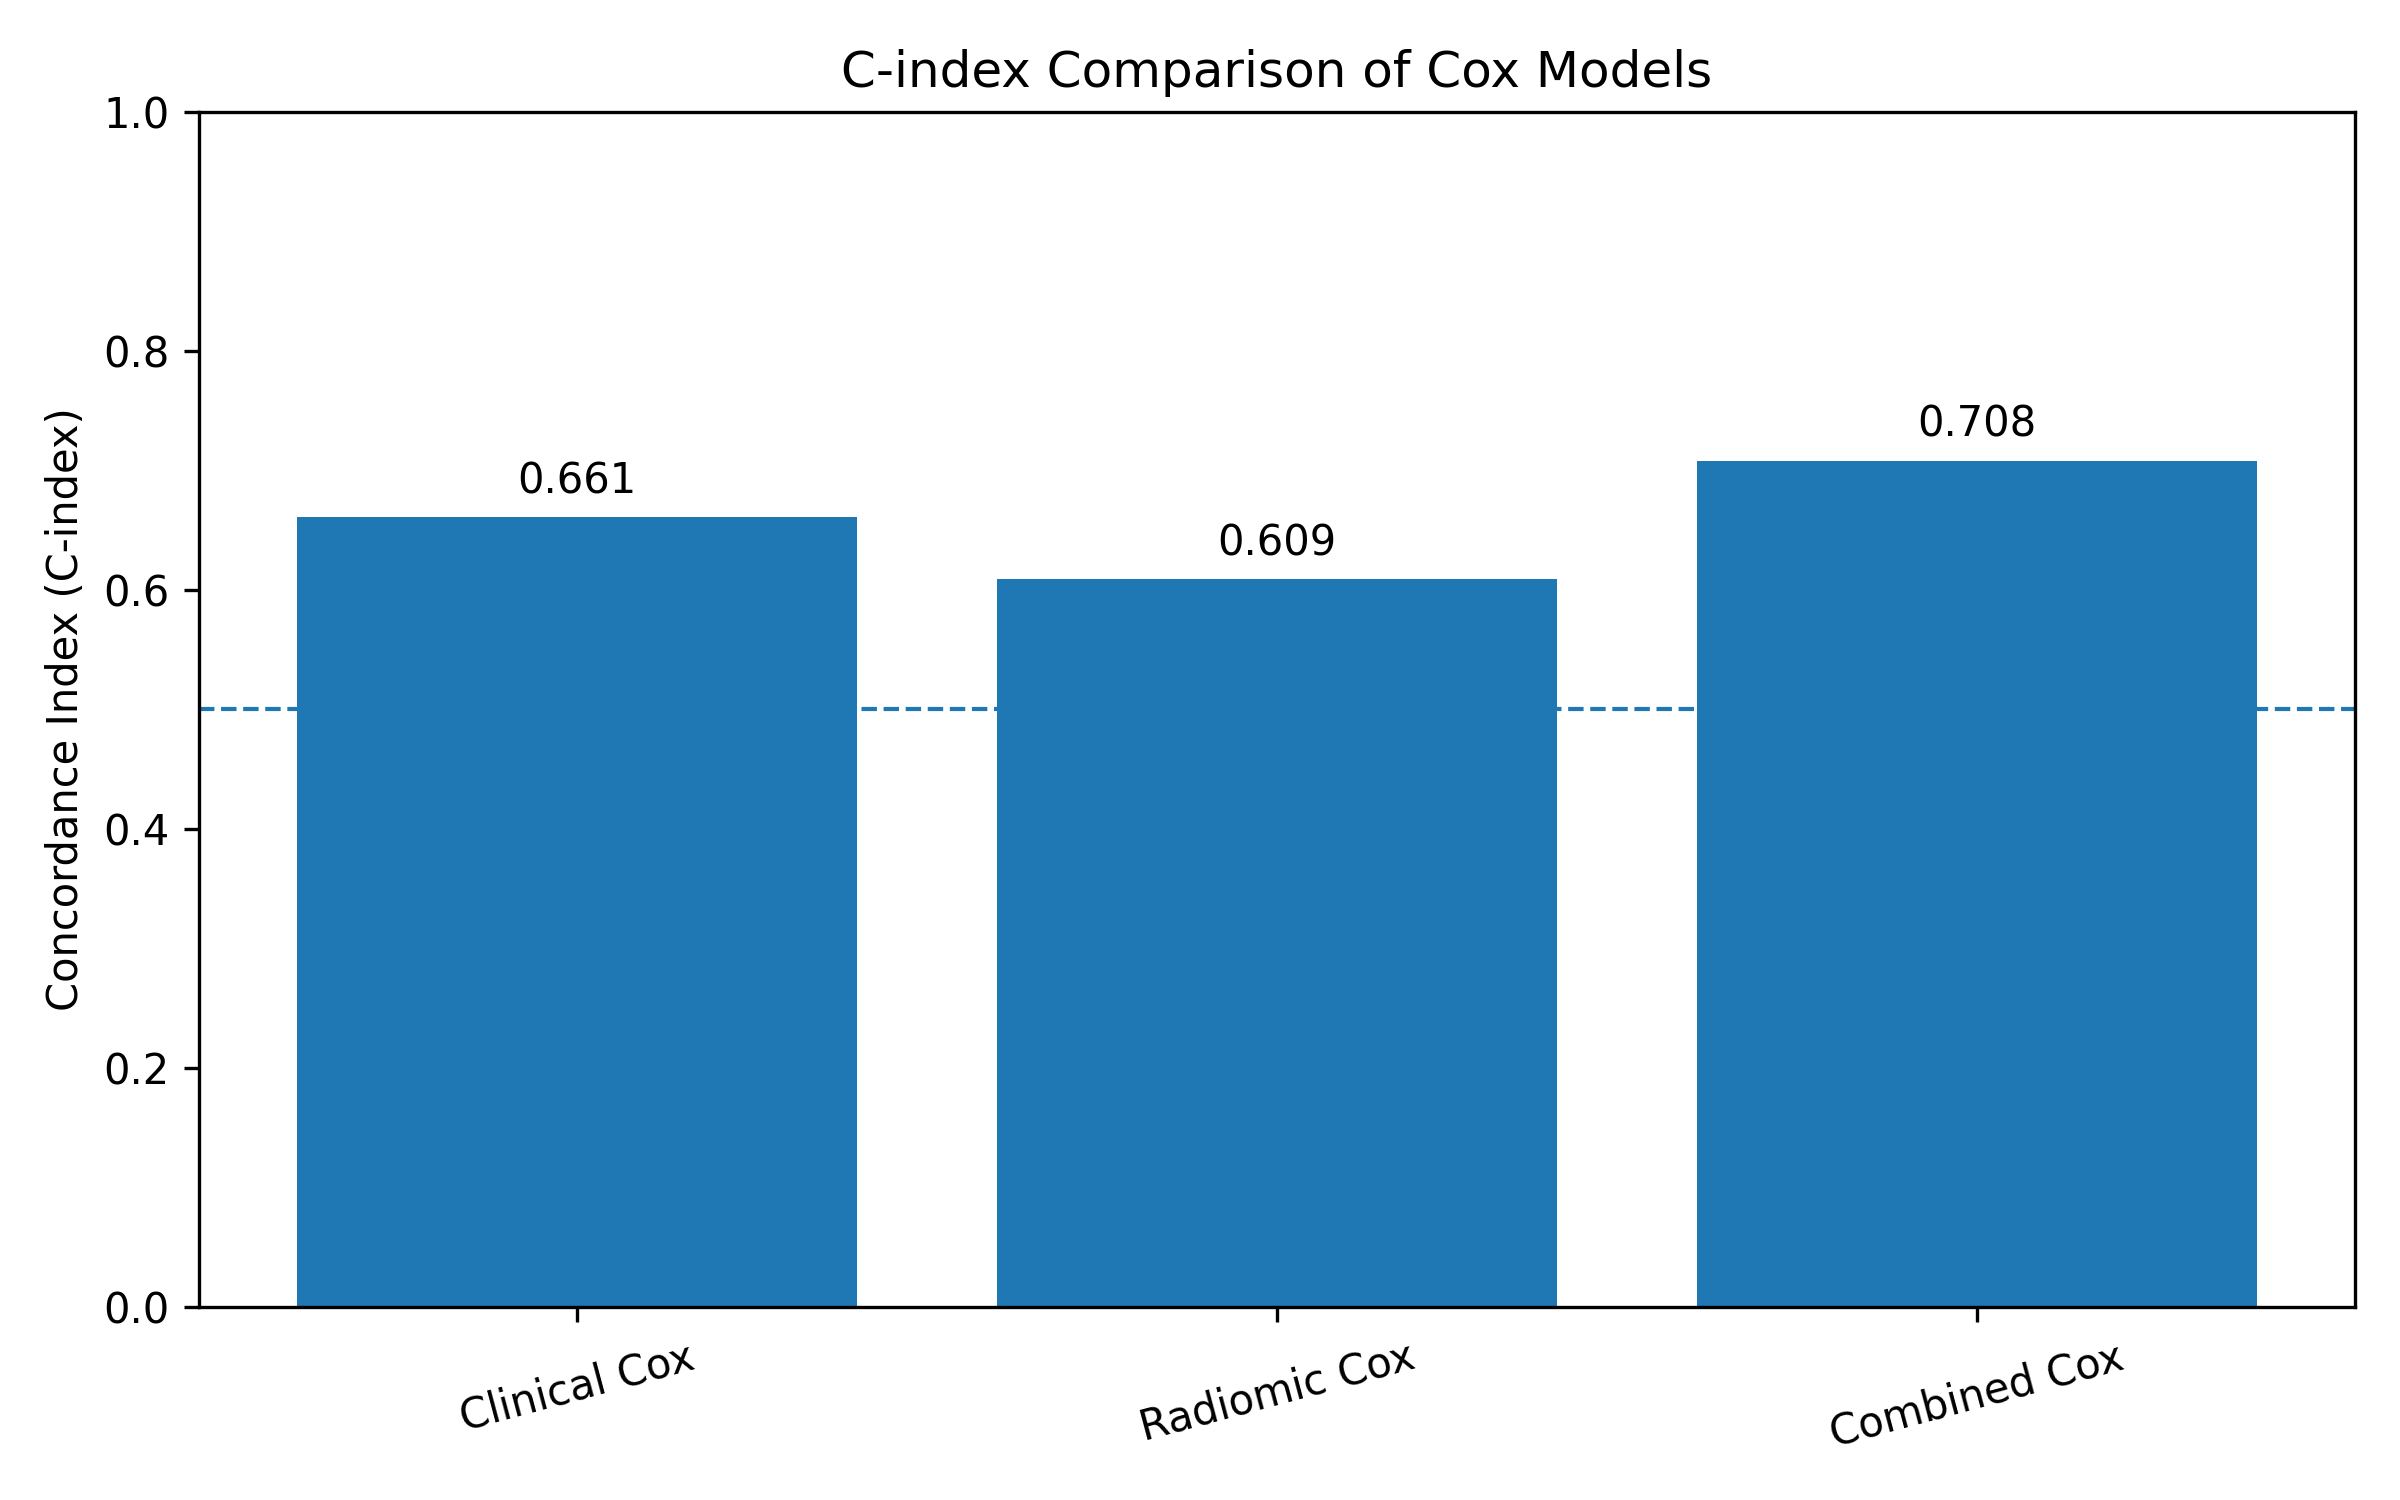

Data behind this chart, as committed beside it:
Model, C_index
Clinical Cox, 0.6606
Radiomic Cox, 0.6091
Combined Cox, 0.7081
